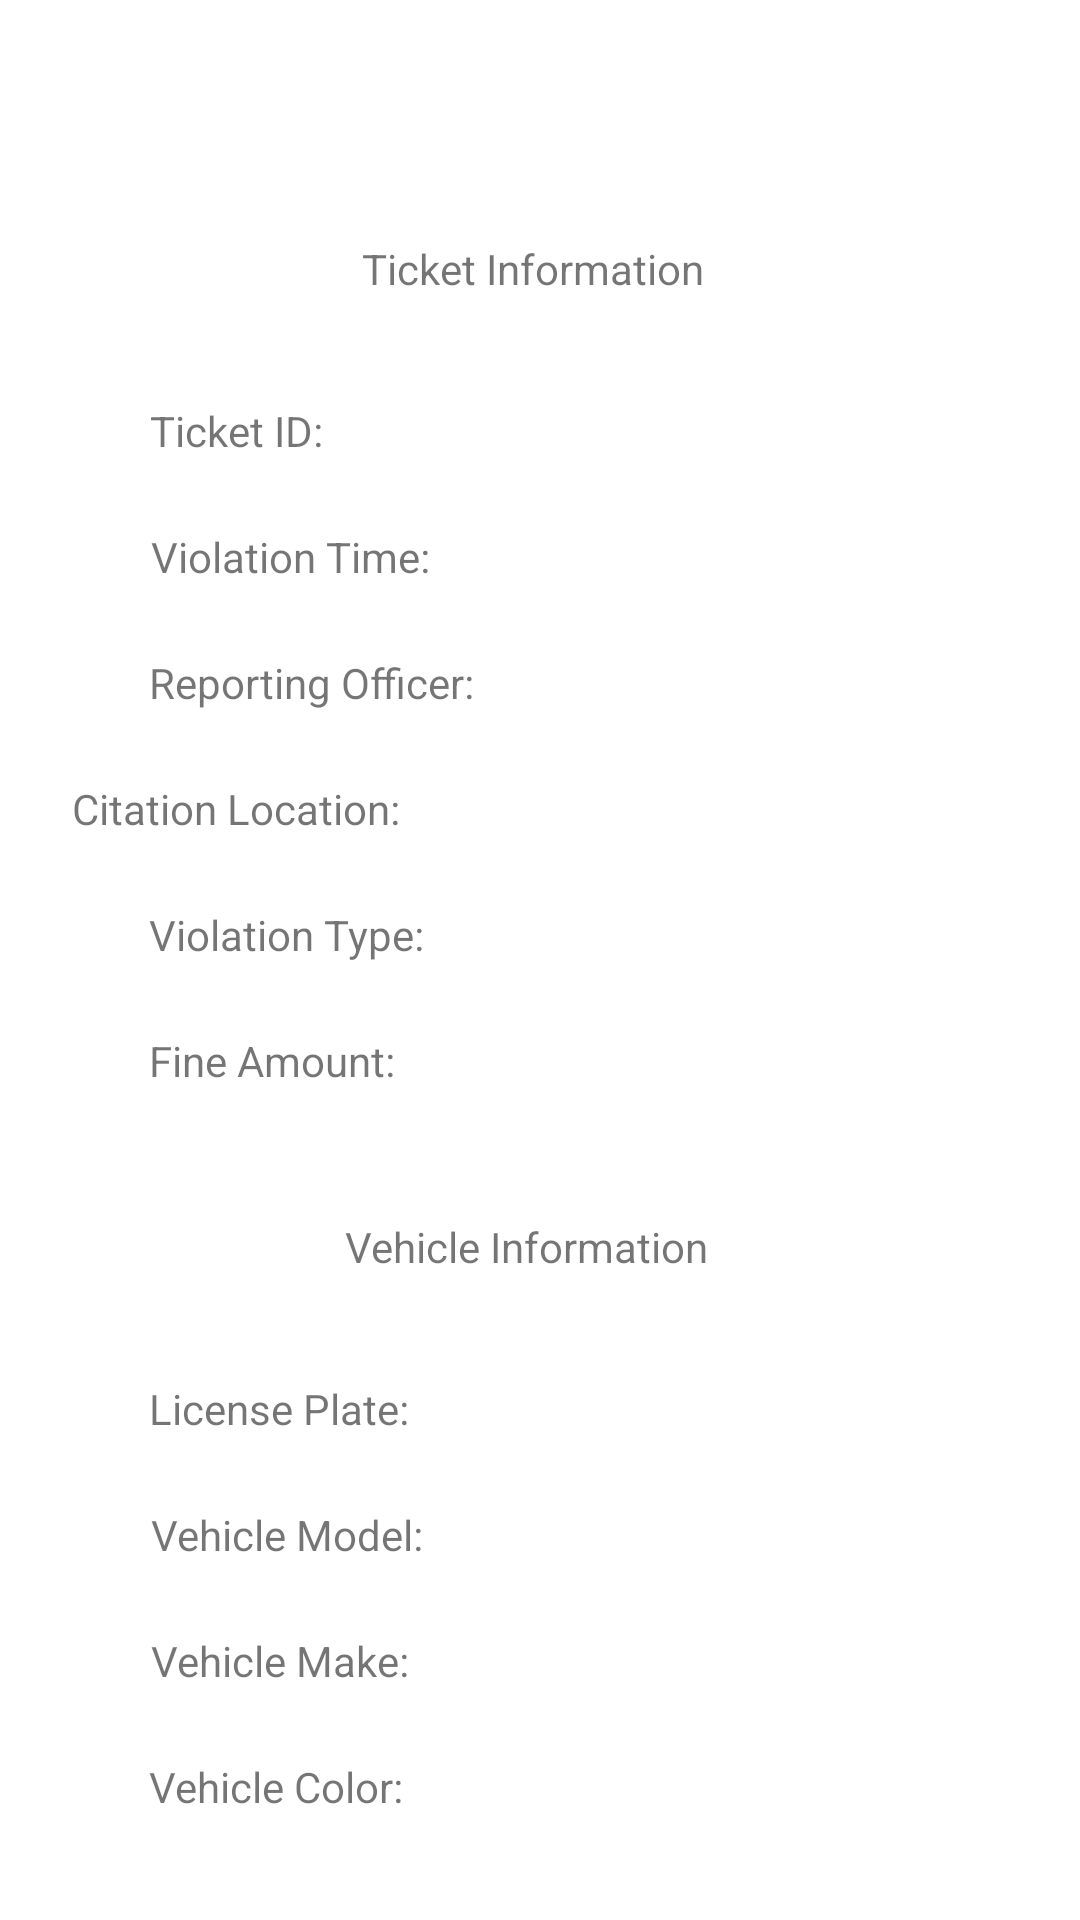

This screen was rendered from an Android layout file. Write that file and the resources it references.
<!-- AndroidManifest.xml: application theme Theme.ScanALot -->
<!-- res/layout/fragment_edit_print_preview.xml -->
<?xml version="1.0" encoding="utf-8"?>
<androidx.constraintlayout.widget.ConstraintLayout xmlns:android="http://schemas.android.com/apk/res/android"
    xmlns:app="http://schemas.android.com/apk/res-auto"
    xmlns:tools="http://schemas.android.com/tools"
    android:id="@+id/PrintPreviewConstraint"
    android:layout_width="match_parent"
    android:layout_height="match_parent"
    tools:context=".EditPrintPreviewFragment">

    <TextView
        android:id="@+id/editTextViewVehicleMake"
        android:layout_width="260dp"
        android:layout_height="30dp"
        android:layout_marginTop="12dp"
        android:text="@string/PrintPreviewVehicleMake"
        app:layout_constraintEnd_toEndOf="parent"
        app:layout_constraintHorizontal_bias="0.503"
        app:layout_constraintStart_toStartOf="parent"
        app:layout_constraintTop_toBottomOf="@+id/editTextViewVehicleModel"
        tools:text="@string/PrintPreviewVehicleMake" />

    <TextView
        android:id="@+id/editTextViewVehicleInfo"
        android:layout_width="125dp"
        android:layout_height="30dp"
        android:layout_marginTop="32dp"
        android:text="@string/PrintPreviewVehicleInfo"
        app:layout_constraintEnd_toEndOf="parent"
        app:layout_constraintHorizontal_bias="0.489"
        app:layout_constraintStart_toStartOf="parent"
        app:layout_constraintTop_toBottomOf="@+id/editTextViewFineAmount" />

    <TextView
        android:id="@+id/editTextViewTicketID"
        android:layout_width="260dp"
        android:layout_height="30dp"
        android:layout_marginTop="24dp"
        android:text="@string/PrintPreviewTicketID"
        app:layout_constraintEnd_toEndOf="parent"
        app:layout_constraintStart_toStartOf="parent"
        app:layout_constraintTop_toBottomOf="@+id/editTextViewPreviewTicketInfo" />

    <TextView
        android:id="@+id/editTextViewFineAmount"
        android:layout_width="260dp"
        android:layout_height="30dp"
        android:layout_marginTop="12dp"
        android:text="@string/PrintPreviewFineAmount"
        app:layout_constraintEnd_toEndOf="parent"
        app:layout_constraintHorizontal_bias="0.496"
        app:layout_constraintStart_toStartOf="parent"
        app:layout_constraintTop_toBottomOf="@+id/editTextViewViolationType" />

    <TextView
        android:id="@+id/editTextViewLicensePlate"
        android:layout_width="260dp"
        android:layout_height="30dp"
        android:layout_marginTop="24dp"
        android:text="@string/PrintPreviewLicensePlate"
        app:layout_constraintEnd_toEndOf="parent"
        app:layout_constraintHorizontal_bias="0.496"
        app:layout_constraintStart_toStartOf="parent"
        app:layout_constraintTop_toBottomOf="@+id/editTextViewVehicleInfo" />

    <TextView
        android:id="@+id/editTextViewVehicleModel"
        android:layout_width="260dp"
        android:layout_height="30dp"
        android:layout_marginTop="12dp"
        android:text="@string/PrintPreviewVehicleModel"
        app:layout_constraintEnd_toEndOf="parent"
        app:layout_constraintHorizontal_bias="0.503"
        app:layout_constraintStart_toStartOf="parent"
        app:layout_constraintTop_toBottomOf="@+id/editTextViewLicensePlate" />

    <TextView
        android:id="@+id/editTextViewVehicleColor"
        android:layout_width="260dp"
        android:layout_height="30dp"
        android:layout_marginTop="12dp"
        android:text="@string/PrintPreviewVehicleColor"
        app:layout_constraintEnd_toEndOf="parent"
        app:layout_constraintHorizontal_bias="0.496"
        app:layout_constraintStart_toStartOf="parent"
        app:layout_constraintTop_toBottomOf="@+id/editTextViewVehicleMake"
        tools:text="@string/PrintPreviewVehicleColor" />

    <TextView
        android:id="@+id/editTextViewViolationType"
        android:layout_width="260dp"
        android:layout_height="30dp"
        android:layout_marginTop="12dp"
        android:text="@string/PrintPreviewViolationType"
        app:layout_constraintEnd_toEndOf="parent"
        app:layout_constraintHorizontal_bias="0.496"
        app:layout_constraintStart_toStartOf="parent"
        app:layout_constraintTop_toBottomOf="@+id/editTextViewCitationLocation" />

    <TextView
        android:id="@+id/editTextViewCitationLocation"
        android:layout_width="260dp"
        android:layout_height="30dp"
        android:layout_marginTop="12dp"
        android:layout_marginEnd="76dp"
        android:text="@string/PrintPreviewCitationLocation"
        app:layout_constraintEnd_toEndOf="parent"
        app:layout_constraintTop_toBottomOf="@+id/editTextViewReportingOfficer" />

    <TextView
        android:id="@+id/editTextViewReportingOfficer"
        android:layout_width="260dp"
        android:layout_height="30dp"
        android:layout_marginTop="12dp"
        android:text="@string/PrintPreviewReportingOfficer"
        app:layout_constraintEnd_toEndOf="parent"
        app:layout_constraintHorizontal_bias="0.496"
        app:layout_constraintStart_toStartOf="parent"
        app:layout_constraintTop_toBottomOf="@+id/editTextViewViolationTime" />

    <TextView
        android:id="@+id/editTextViewViolationTime"
        android:layout_width="260dp"
        android:layout_height="30dp"
        android:layout_marginTop="12dp"
        android:text="@string/PrintPreviewViolationTime"
        app:layout_constraintEnd_toEndOf="parent"
        app:layout_constraintHorizontal_bias="0.503"
        app:layout_constraintStart_toStartOf="parent"
        app:layout_constraintTop_toBottomOf="@+id/editTextViewTicketID" />

    <TextView
        android:id="@+id/editTextViewPreviewTicketInfo"
        android:layout_width="119dp"
        android:layout_height="30dp"
        android:layout_marginTop="80dp"
        android:text="@string/PrintPreviewTicketInfo"
        app:layout_constraintEnd_toEndOf="parent"
        app:layout_constraintStart_toStartOf="parent"
        app:layout_constraintTop_toTopOf="parent" />


</androidx.constraintlayout.widget.ConstraintLayout>
<!-- resources referenced by this layout -->
<resources>
  <string name="PrintPreviewCitationLocation">Citation Location:</string>
  <string name="PrintPreviewFineAmount">Fine Amount:</string>
  <string name="PrintPreviewLicensePlate">License Plate:</string>
  <string name="PrintPreviewReportingOfficer">Reporting Officer:</string>
  <string name="PrintPreviewTicketID">Ticket ID:</string>
  <string name="PrintPreviewTicketInfo">Ticket Information</string>
  <string name="PrintPreviewVehicleColor">Vehicle Color:</string>
  <string name="PrintPreviewVehicleInfo">Vehicle Information</string>
  <string name="PrintPreviewVehicleMake">Vehicle Make:</string>
  <string name="PrintPreviewVehicleModel">Vehicle Model:</string>
  <string name="PrintPreviewViolationTime">Violation Time:</string>
  <string name="PrintPreviewViolationType">Violation Type:</string>
  <style name="Theme.ScanALot" parent="Theme.MaterialComponents.DayNight.DarkActionBar">
          
          <item name="colorPrimary">@color/purple_500</item>
          <item name="colorPrimaryVariant">@color/purple_700</item>
          <item name="colorOnPrimary">@color/white</item>
          
          <item name="colorSecondary">@color/teal_200</item>
          <item name="colorSecondaryVariant">@color/teal_700</item>
          <item name="colorOnSecondary">@color/black</item>
          
          <item name="android:statusBarColor">?attr/colorPrimaryVariant</item>
          
      </style>
  <color name="purple_500">#FF6200EE</color>
  <color name="purple_700">#FF3700B3</color>
  <color name="white">#FFFFFFFF</color>
  <color name="teal_200">#FF03DAC5</color>
  <color name="teal_700">#FF018786</color>
  <color name="black">#FF000000</color>
</resources>
